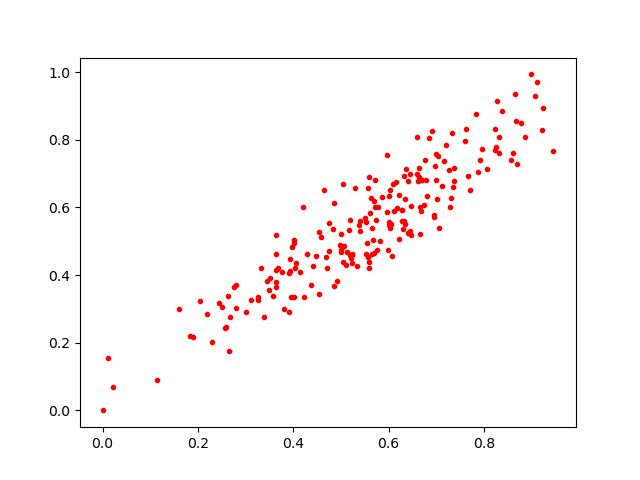

The data file committed next to this chart (first rows):
0.6408188, 0.5254139
0.6278, 0.5586
0.7715, 0.6509
0.4041, 0.4207
0.6479, 0.6049
0.3637, 0.3658
0.4548, 0.5269
0.7883, 0.7061
0.8063, 0.7134
0.7372, 0.7177
0.9116, 0.9708
0.6631, 0.6912
0.5628, 0.627
0.6841, 0.8045
0.2679, 0.2754
0.5974, 0.5852
0.6013, 0.5558
0.3254, 0.3263
0.8261, 0.7777
0.6065, 0.4576
0.4826, 0.5363
0.476, 0.471
0.4713, 0.4217
0.3674, 0.4209
0.7274, 0.7113
0.8323, 0.809
0.6918, 0.825
0.6761, 0.7419
0.8694, 0.7296
0.7924, 0.7406
0.5186, 0.4608
0.6006, 0.549
0.6043, 0.5501
0.7383, 0.6789
0.4282, 0.4634
0.0116, 0.156
0.3017, 0.2906
0.2044, 0.323
0.856, 0.7401
0.2286, 0.2015
0.862, 0.7601
0.5612, 0.5838
0.2437, 0.3172
0.4697, 0.453
0.6098, 0.6682
0.7066, 0.5384
0.5523, 0.5583
0.2751, 0.3641
0.4988, 0.4888
0.5553, 0.4939
0.5208, 0.4498
0.3645, 0.5173
0.3941, 0.4116
0.5643, 0.4639
0.8994, 0.9935
0.6954, 0.5729
0.6217, 0.5054
0.3771, 0.4094
0.4052, 0.437
0.3817, 0.3005
0.6615, 0.6778
... 145 more rows
